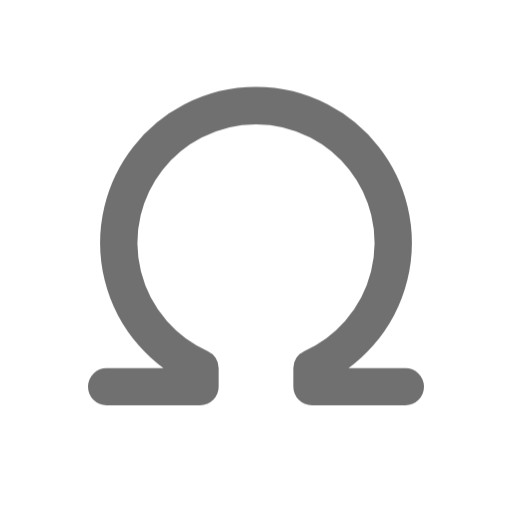
t = 0.00 s
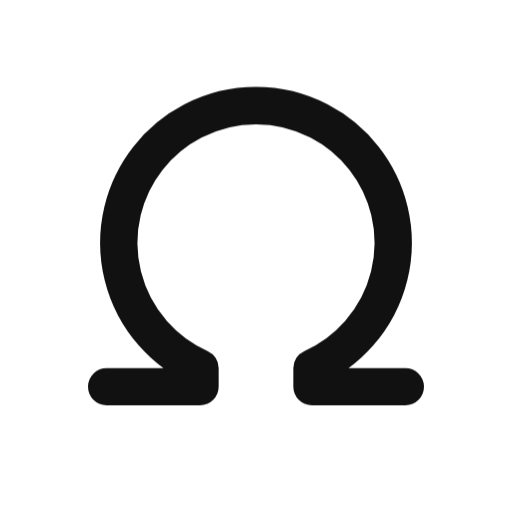
t = 0.55 s
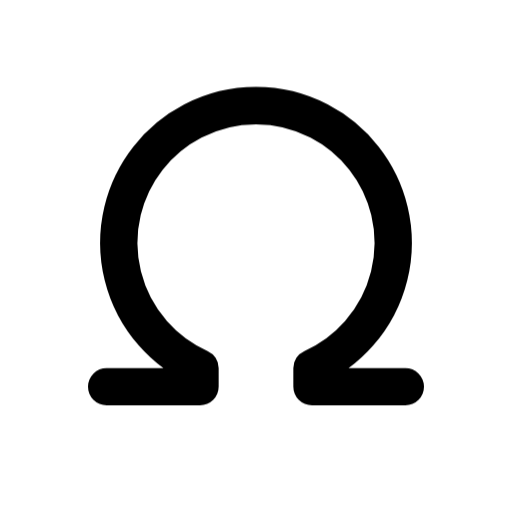
t = 0.98 s
t = 1.46 s: frame unchanged from t = 0.98 s, image omitted
t = 1.86 s: frame unchanged from t = 0.98 s, image omitted
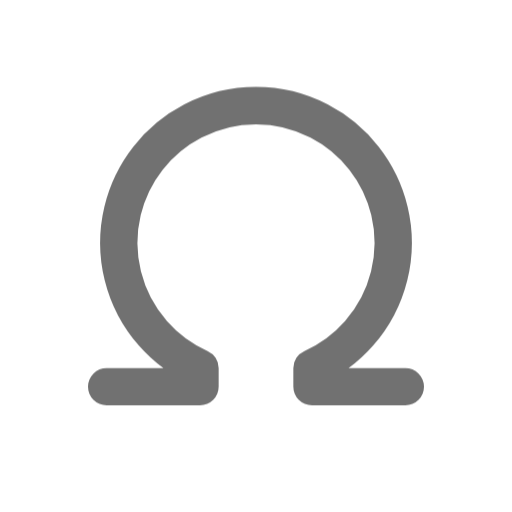
t = 2.65 s

The animated SVG that drew these frames (rendered in a browser with its animation timeline set to each time). Animation: 1 CSS @keyframes rule; one cycle of 3.05 s, repeats indefinitely.

<svg xmlns="http://www.w3.org/2000/svg" width="24" height="24" fill="none" stroke="currentColor" stroke-linecap="round" stroke-linejoin="round" stroke-width="2" viewBox="0 0 24 24">
    <!-- Generated by scripts/icon-expansion/generate.mjs -->
    <!-- Adapted from Tabler Icons 3.34.1.
MIT License

Copyright (c) 2020-2024 Paweł Kuna

Permission is hereby granted, free of charge, to any person obtaining a copy
of this software and associated documentation files (the "Software"), to deal
in the Software without restriction, including without limitation the rights
to use, copy, modify, merge, publish, distribute, sublicense, and/or sell
copies of the Software, and to permit persons to whom the Software is
furnished to do so, subject to the following conditions:

The above copyright notice and this permission notice shall be included in all
copies or substantial portions of the Software.

THE SOFTWARE IS PROVIDED "AS IS", WITHOUT WARRANTY OF ANY KIND, EXPRESS OR
IMPLIED, INCLUDING BUT NOT LIMITED TO THE WARRANTIES OF MERCHANTABILITY,
FITNESS FOR A PARTICULAR PURPOSE AND NONINFRINGEMENT. IN NO EVENT SHALL THE
AUTHORS OR COPYRIGHT HOLDERS BE LIABLE FOR ANY CLAIM, DAMAGES OR OTHER
LIABILITY, WHETHER IN AN ACTION OF CONTRACT, TORT OR OTHERWISE, ARISING FROM,
OUT OF OR IN CONNECTION WITH THE SOFTWARE OR THE USE OR OTHER DEALINGS IN THE
SOFTWARE. -->
    <style>
        @media (prefers-reduced-motion: no-preference) {
            @keyframes ira-exp-pulse { 0%, 100% { opacity: 1; } 22% { opacity: .45; } 40% { opacity: 1; } }
            [data-ira-motion="omega"] { transform-box: fill-box; transform-origin: center; animation: ira-exp-pulse 2.65s ease-in-out -0.4s infinite; }
        }
    </style>
    <g data-ira-motion="omega"><g transform="translate(1.5 1.5) scale(.875)"><path d="M4 19h5v-1a7.35 7.35 0 1 1 6 0v1h5"/></g></g>
</svg>
